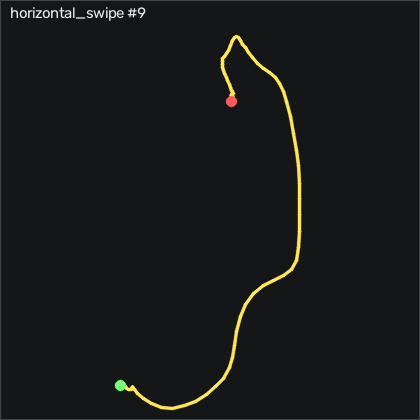

The file beside this chart, header and first rows:
t_s, ax, ay, az, gx, gy, gz, seq
0.00000, 0.04700, 0.142, 1.013, 4.054, 2.863, -11.12, 7214
0.01000, 0.05900, 0.136, 1.009, 1.95, -0.918, -11.08, 7215
0.02000, 0.07500, 0.13, 1.028, -0.2145, -4.759, -11.27, 7216
0.03100, 0.09200, 0.132, 1.044, -1.403, -6.832, -12.58, 7217
0.04000, 0.103, 0.13, 1.056, -1.037, -6.161, -14.96, 7218
0.05000, 0.113, 0.122, 1.066, 0.6085, -2.96, -17.67, 7219
0.06000, 0.124, 0.102, 1.067, 2.957, 1.461, -20.29, 7220
0.07000, 0.16, 0.08700, 1.069, 4.847, 5.028, -22.76, 7221
0.08000, 0.207, 0.07100, 1.07, 6.707, 7.832, -25.81, 7222
0.09000, 0.277, 0.03800, 1.076, 8.688, 9.143, -29.35, 7223
0.1, 0.306, 0.00600, 1.064, 10.58, 8.93, -35.75, 7224
0.11, 0.266, 0.00300, 1.034, 11.65, 6.735, -43.31, 7225
0.12, 0.277, -0.02400, 1.041, 10.06, 2.04, -47.64, 7226
0.13, 0.328, -0.05700, 1.073, 6.92, -1.771, -50.72, 7227
0.14, 0.423, -0.09000, 1.132, 3.505, -4.546, -54.44, 7228
0.15, 0.548, -0.115, 1.229, 0.1815, -7.137, -60.32, 7229
0.161, 0.718, -0.159, 1.298, -0.09248, -4.088, -68.28, 7230
0.17, 0.851, -0.204, 1.38, 2.957, 5.028, -80.87, 7231
0.18, 0.96, -0.243, 1.473, 9.298, 15.09, -96.79, 7232
0.19, 1.055, -0.299, 1.537, 20.91, 23.69, -114.3, 7233
0.2, 1.104, -0.344, 1.543, 35.36, 29.6, -132.2, 7234
0.21, 1.06, -0.374, 1.484, 50.46, 30.24, -152.8, 7235
0.22, 1.023, -0.425, 1.439, 60, 21.06, -171.2, 7236
0.23, 0.992, -0.484, 1.403, 65.33, 4.692, -187.9, 7237
0.24, 0.93, -0.548, 1.28, 70.09, -12.99, -205.1, 7238
0.25, 0.895, -0.629, 1.155, 69.51, -28.72, -221.2, 7239
0.26, 0.843, -0.701, 1.067, 63.78, -39.79, -238.1, 7240
0.27, 0.739, -0.738, 0.987, 55.52, -46.8, -256.5, 7241
0.28, 0.641, -0.76, 0.933, 44.85, -52.05, -273.8, 7242
0.291, 0.543, -0.811, 0.973, 31.92, -58.02, -289.1, 7243
0.3, 0.425, -0.837, 1.114, 21, -64.24, -303.4, 7244
0.31, 0.409, -0.837, 1.273, 13.87, -73.94, -317.3, 7245
0.32, 0.538, -0.902, 1.407, 12.53, -83.57, -332.6, 7246
0.331, 0.543, -1.021, 1.436, 21.1, -83.84, -358.2, 7247
0.34, 0.315, -1.099, 1.356, 34.08, -78.02, -391, 7248
0.35, -0.05500, -1.098, 1.201, 47.83, -66.04, -418.9, 7249
0.36, -0.481, -1.023, 0.992, 58.87, -49.09, -432.2, 7250
0.37, -0.882, -0.899, 0.83, 62.62, -32.87, -427.4, 7251
0.38, -1.151, -0.758, 0.772, 58.63, -26.25, -404.6, 7252
0.39, -1.181, -0.724, 0.761, 47.62, -37.69, -368.4, 7253
0.4, -1.168, -0.685, 0.841, 31.16, -56.8, -333.6, 7254
0.41, -1.099, -0.661, 0.945, 14.72, -77.62, -304.4, 7255
0.42, -0.839, -0.758, 1.098, 2.255, -93.97, -279.5, 7256
0.43, -0.612, -0.826, 1.135, -1.19, -100.8, -272.3, 7257
0.44, -0.648, -0.774, 1.101, 0.02952, -97.99, -281.1, 7258
0.45, -0.872, -0.645, 1.024, 0.6085, -92.9, -290.3, 7259
0.461, -1.042, -0.531, 0.991, -4.909, -96.31, -286.8, 7260
0.47, -1.154, -0.431, 0.98, -12.81, -102.3, -271.9, 7261
0.48, -1.203, -0.342, 1.015, -18.42, -102.5, -249.8, 7262
0.49, -1.135, -0.29, 0.98, -20.12, -97.96, -223.5, 7263
0.501, -1, -0.29, 0.943, -20.61, -84.82, -200.6, 7264
0.51, -0.917, -0.273, 0.907, -20.82, -66.59, -184.3, 7265
0.52, -0.855, -0.241, 0.884, -22.5, -49, -170.7, 7266
0.53, -0.82, -0.208, 0.897, -26.28, -35.22, -157.5, 7267
0.54, -0.813, -0.173, 0.953, -31.34, -28.51, -144.6, 7268
0.55, -0.8, -0.11, 1.027, -35.64, -27.59, -130.5, 7269
0.56, -0.628, -0.138, 1.158, -37.32, -29.85, -114.7, 7270
0.57, -0.543, -0.155, 1.204, -31.83, -35.06, -108.8, 7271
0.58, -0.508, -0.134, 1.217, -25.43, -31.8, -103.1, 7272
0.59, -0.579, -0.07300, 1.193, -18.26, -25.03, -98.89, 7273
... 46 more rows
